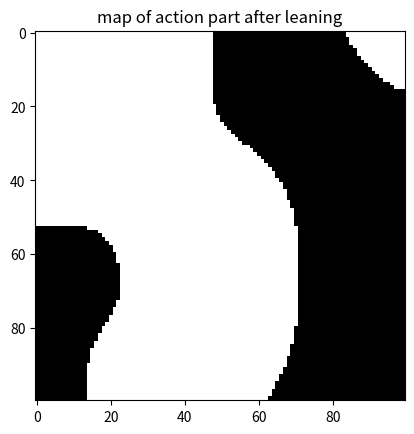
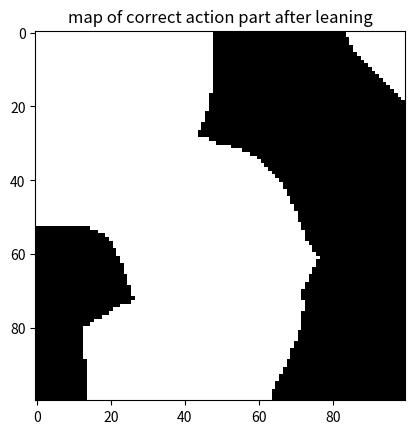
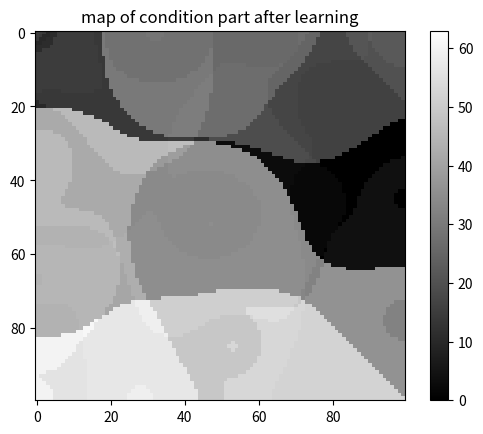
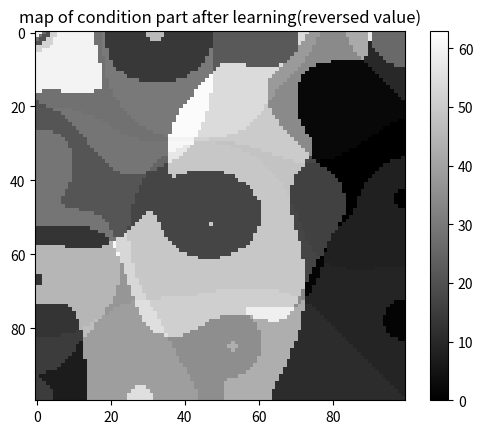
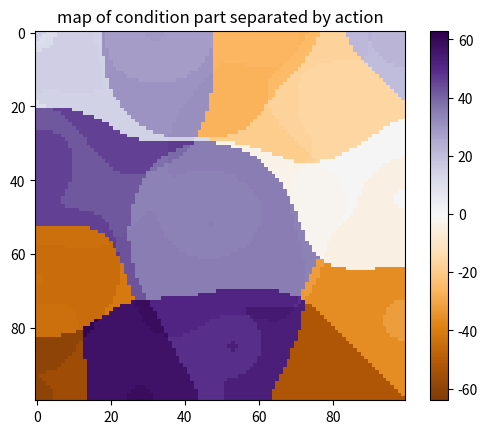
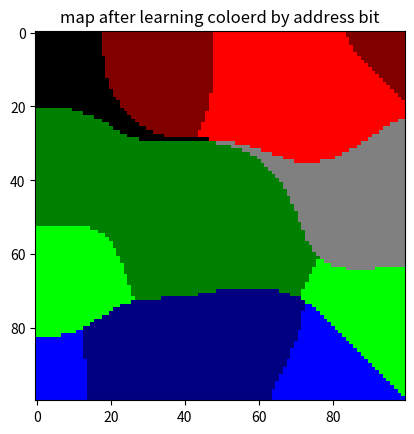

The matplotlib source for these figures, in order:
# -*- coding: utf-8 -*-
"""
Created on Wed Jul 24 15:36:50 2019

[redacted]
"""

import numpy as np
import matplotlib.pyplot as plt
import datetime
import os
import math

class SOM():
    def __init__(self, teachers, head, N, seed=None):
        #seed setting
        if seed==None:
            None
        else: #seedが設定されている
            np.random.seed(seed)
        
        self.teachers = np.array(teachers)
        self.n_teacher = self.teachers.shape[0]
        self.head = head
        self.N = N
        
        x, y = np.meshgrid(range(self.N), range(self.N)) #格子点の生成
        self.c = np.hstack((y.flatten()[:, np.newaxis],
                            x.flatten()[:, np.newaxis])) #座標の配列に変換
        self.nodes = np.round(np.random.rand(self.N*self.N,
                                    self.teachers.shape[1])) #初期マップの生成
        self.ims = []

    def train(self):
        print("training has started.")

        for i, teacher in enumerate(self.teachers):
            bmu = self._best_matching_unit(teacher)
            d = np.linalg.norm(self.c - bmu, axis=1) #cとbmuのmap上での距離
            L = self._learning_ratio(i)
            S = self._learning_radius(i, d)
            #teacher[self.head:-2] = 0 #先頭3ビット＋行動だけ更新する場合
            self.nodes +=  L * S[:, np.newaxis] * (teacher - self.nodes)
            
            if i%(len(self.teachers)/100*10)==0:
                print("progress : " + str(i/len(self.teachers)*100) + "%")

        print("training has finished")
        return self.nodes
    
    def _distance(self, x, axis = 1): #usage: distance(a-b)
        # #含む距離
        def calc_dist(x):
            dist = 0
            for elm in x:
                if elm == "#":
                    dist += 0
                elif elm == 0:
                    dist += 0
                elif abs(elm) == 1:
                    dist += 1
            return dist 
        print(calc_dist(x))
        return calc_dist(x)
        
    def _best_matching_unit(self, teacher):
        if self.head == None:
            norms = np.linalg.norm(self.nodes[:, :self.head] - teacher[:self.head], axis=1)
        else: #self.head != None
            idx = list(range(self.head)) + [-1]
            nodes = self.nodes[:,idx]
            teacher = teacher[idx]
            norms = np.linalg.norm(nodes - teacher, axis=1)

        bmu = np.argmin(norms) #normsを1次元にreshapeしたときのインデックス
        return np.unravel_index(bmu,(self.N, self.N)) #N*N行列のargmin

    def _neighbourhood(self, t):#neighbourhood radious
        halflife = float(self.n_teacher/4) #for testing
        initial  = float(self.N/2)
        return initial*np.exp(-t/halflife)

    def _learning_ratio(self, t):
        halflife = float(self.n_teacher/4) #for testing
        initial  = 0.1
        return initial*np.exp(-t/halflife)

    def _learning_radius(self, t, d):
        # d is distance from BMU
        s = self._neighbourhood(t)
        return np.exp(-d**2/(2*s**2))

def generateMUXNodes(num_teachers, seed=None, k=2, P_sharp = 0, includeAns = False):
    #seed setting
    if seed==None:
        None
    else: #seedが設定されている
        np.random.seed(seed)
        
    teachers = []
    bits = k + 2**k
    for i in range(num_teachers):
        teacher = []
        
        #問題を生成
        for j in range(bits):
            if np.random.rand() < P_sharp:
                teacher.append("#")
            else:
                teacher.append(np.random.randint(2))
                
        #必要なら答えを付与
        if includeAns == True:
            teacher.append(getAns(teacher, k))

        teachers.append(teacher)
    return teachers

def getAns(bitArray, k=2):
    addbit = bitArray[:k]
    refbit = bitArray[k:]
    cal = ""
    #正解行動
    for x in range(len(addbit)):
        cal += str(int(addbit[x]))

    cal = int(cal,2)
    ans = refbit[cal]
    return ans

#act含む/含まない両方対応
def getAnsNodes(nodes, k=2): #nodes.shape must be [N*N, bits]
    ansNodes = []
    N = int(math.sqrt(nodes.shape[0])) #edge length of the map
    for cl in nodes:
        ansNodes.append(getAns(cl))
            
    ansNodes = np.array(ansNodes)
    return ansNodes.reshape(N, N)

def getColoredNodes(nodes, k=2, color="gray"): #nodes.shape must be [N*N, bits]
    Max = k + k**2
    N = int(math.sqrt(nodes.shape[0])) #edge length of the map
    coloredNodes = []
    if color=="colored":
        for cl in nodes:
            addBitsArray = cl[:k]
            refBitsArray = cl[k:-1]
            addBits = [str(int(i)) for i in addBitsArray]
            addBits = "".join(addBits)
            ansBit = refBitsArray[int(addBits,2)]
            if addBits=="00": #黒
                if ansBit == 1:
                    coloredNodes.append([0,0,0])
                else:
                    coloredNodes.append([128,128,128])    
            elif addBits=="01": #R
                if ansBit == 1:
                    coloredNodes.append([128,0,0])
                else:
                    coloredNodes.append([255,0,0])
            elif addBits=="10": #G
                if ansBit == 1:
                    coloredNodes.append([0,128,0])
                else:
                    coloredNodes.append([0,255,0])
            elif addBits=="11": #B
                if ansBit == 1:
                    coloredNodes.append([0,0,128])
                else:
                    coloredNodes.append([0,0,255])

        coloredNodes = np.array(coloredNodes, dtype = np.uint8)
        return coloredNodes.reshape(N, N, 3)
    
    elif color == "bits-scale":
        for cl in nodes:        
            coloredNodes.append(np.sum(cl)/Max)
            
        coloredNodes = np.array(coloredNodes, dtype = np.uint8)
        return coloredNodes.reshape(N, N)
    elif color == "bits2decimal-scale":
        for cl in nodes:
            cljoined = [str(int(i)) for i in cl]
            cljoined = cljoined[:k+k**2] #act bitを除外
            cljoined = "".join(cljoined)
            clIntScale = int(cljoined,2) #2進数の2
            coloredNodes.append(clIntScale)
            #coloredNodes.append(int("".join([str(int(i)) for i in cl]))) #一行で書けばこう
            
        #coloredNodes = np.array(coloredNodes, dtype = np.uint8)
        coloredNodes = np.array(coloredNodes)
        return coloredNodes.reshape(N, N)
    else:
        raise ValueError("colorに渡す引数が間違ってるよ")

    raise ValueError("colorに渡す引数が間違ってるよ")


def main():
    seed_teacher = 10
    seed_train = 10
    N = 100
    k = 2
    includeAns = True
    bits = k + 2**k
    if includeAns==True:
        bits+=1
    num_teachers = 10000 #default=10000 収束する   
    
    dt_now = datetime.datetime.now().strftime('%Y%m%d%H%M%S')
    dirStr_result = "exp_data\\seed" + str(seed_train) #todo:命名規則の統一(適当に名前つけたので)
    os.makedirs(dirStr_result ,exist_ok=True)
        
    teachers = generateMUXNodes(seed=seed_teacher, k=2, includeAns=includeAns,
                                num_teachers=num_teachers)
    
    som = SOM(teachers, head=3, N=N, seed=None)
    
    iniNodes = getColoredNodes(som.nodes,
                               color="bits2decimal-scale")
    iniNodesColored = getColoredNodes(np.round(som.nodes),
                                      color="colored")
    iniCorrectActNodes = getAnsNodes(np.round(som.nodes)).reshape(N,N) #initial nodes of ansers
    
    #plt.figure()
    #plt.imshow(iniCorrectActNodes, cmap="gray", vmin=0, vmax=1, interpolation="none")
    #plt.title("initial map of actions")
    #plt.savefig(dirStr_result + "\\initial map of actions.png")
    
    #plt.figure()
    #plt.imshow(iniNodes, cmap="gray", vmin=0, vmax=63, interpolation="none")
    #plt.title("initial map of condition by 64 scale")
    #plt.savefig(dirStr_result + str(seed) + "\\initial map of condition by 64 scale")
    
    #plt.figure()
    #plt.imshow(iniNodesColored, cmap="gray", vmin=0, vmax=255, interpolation="none")
    #plt.title("initial map colored by address bit")
    #plt.savefig(dirStr_result + "\\initial map colored by address bit")
    
    som.train()
    
    #som.nodes.shape = (N*N=100*100, bits=7)
    
    actNodesRealNum = som.nodes[:,-1].reshape(N, N)
    actNodes = np.round(actNodesRealNum)
    correctActNodes = getAnsNodes(np.round(som.nodes))
    afterNodesRounded = getColoredNodes(np.round(som.nodes),
                                        color="bits2decimal-scale")
    
    afterNodesReverse = np.round(som.nodes)[:,0:-1]
    afterNodesReverse = getColoredNodes(afterNodesReverse[:,::-1], color="bits2decimal-scale")
    
    afterNodesSeparated = afterNodesRounded.copy()
    afterNodesColored = getColoredNodes(np.round(som.nodes), color="colored")
    
    """
    plt.figure()
    plt.imshow(actNodesR, cmap="gray", vmin=0, vmax=1,
               interpolation="none")
    plt.title("map of action part after leaning(continuous value)")
    plt.savefig(dirStr_result + 
                "\\map of action part after leaning(countinuous value)")
    """
    
    plt.figure()
    plt.imshow(actNodes, cmap="gray", vmin=0, vmax=1,
               interpolation="none")
    plt.title("map of action part after leaning")
    plt.savefig(dirStr_result +
                "\\map of action part after leaning" 
                + dt_now)
    
    plt.figure()
    plt.imshow(correctActNodes, cmap="gray", vmin=0, vmax=1, interpolation="none")
    plt.title("map of correct action part after leaning")
    plt.savefig(dirStr_result +
                "\\map of correct action part after leaning"
                + dt_now)
    
    plt.figure()
    plt.imshow(afterNodesRounded, cmap="gray", vmin=0, vmax=63, interpolation="none")
    plt.title("map of condition part after learning")
    plt.colorbar()
    plt.savefig(dirStr_result +
                "\\map of condition part after learning"
                + dt_now)
    
    plt.figure()
    plt.imshow(afterNodesReverse , cmap="gray", vmin=0, vmax=63, interpolation="none")
    plt.title("map of condition part after learning(reversed value)")
    plt.colorbar()
    plt.savefig(dirStr_result +
                "\\map of condition part after learning(reversed value)" 
                + dt_now)
    
    for i, row in enumerate(correctActNodes):
        for j, ans in enumerate(row):
            if ans == 1.0:
                None
            elif ans == 0.0:
                val = afterNodesSeparated[i,j]
                afterNodesSeparated[i,j] = -val
                
    plt.figure()
    plt.imshow(afterNodesSeparated, cmap="PuOr", vmin=-64, vmax=63, interpolation="none")
    plt.title("map of condition part separated by action")
    plt.colorbar()
    plt.savefig(dirStr_result +
                "\\map of condition part separated by action" 
                + dt_now)
    
    plt.figure()
    plt.imshow(afterNodesColored, cmap="gray", vmin=0, vmax=255, interpolation="none")
    plt.title("map after learning coloerd by address bit")
    plt.savefig(dirStr_result +
                "\\map after learning coloerd by address and act" 
                + dt_now)    
    
    plt.show()
    
    black00_0 = np.round(som.nodes).reshape(100,100,7)[40:50,85:95,:]
    black00_1 = np.round(som.nodes).reshape(100,100,7)[0:10,0:10,:]
    
    red01_0 = np.round(som.nodes).reshape(100,100,7)[0:10,50:60,:]
    red01_1 = np.round(som.nodes).reshape(100,100,7)[0:10,30:40,:]
    
    green10_1 = np.round(som.nodes).reshape(100,100,7)[40:50,30:40,:]
    green10_0 = np.round(som.nodes).reshape(100,100,7)[40:50,30:40,:]
    
    blue11_0 = np.round(som.nodes).reshape(100,100,7)[70:80,89:99,:]
    blue11_1 = np.round(som.nodes).reshape(100,100,7)[89:99,30:40,:]
    
    black00_0 = np.unique(black00_0.reshape(100,7),axis=0)
    black00_1 = np.unique(black00_1.reshape(100,7),axis=0)
    
    red01_0 = np.unique(red01_0.reshape(100,7),axis=0)
    red01_1 = np.unique(red01_1.reshape(100,7),axis=0)
    
    green10_0 = np.unique(green10_0.reshape(100,7),axis=0)
    green10_1 = np.unique(green10_1.reshape(100,7),axis=0)
    
    blue11_0 = np.unique(blue11_0.reshape(100,7),axis=0)
    blue11_1 = np.unique(blue11_1.reshape(100,7),axis=0)
    
    red01_bound = np.round(som.nodes).reshape(100,100,7)[0:30,40:50,:]
    green10_bound = np.round(som.nodes).reshape(100,100,7)[50:55,0:15,:]
    blue11_bound = np.round(som.nodes).reshape(100,100,7)[89:99,10:15,:]
    
    red01_bound = np.unique(red01_bound.reshape(300,7), axis=0)
    green10_bound = np.unique(green10_bound.reshape(75,7), axis=0)
    blue11_bound = np.unique(blue11_bound.reshape(50,7), axis=0)
    
    print("end of program")

if __name__ == "__main__":
    main()